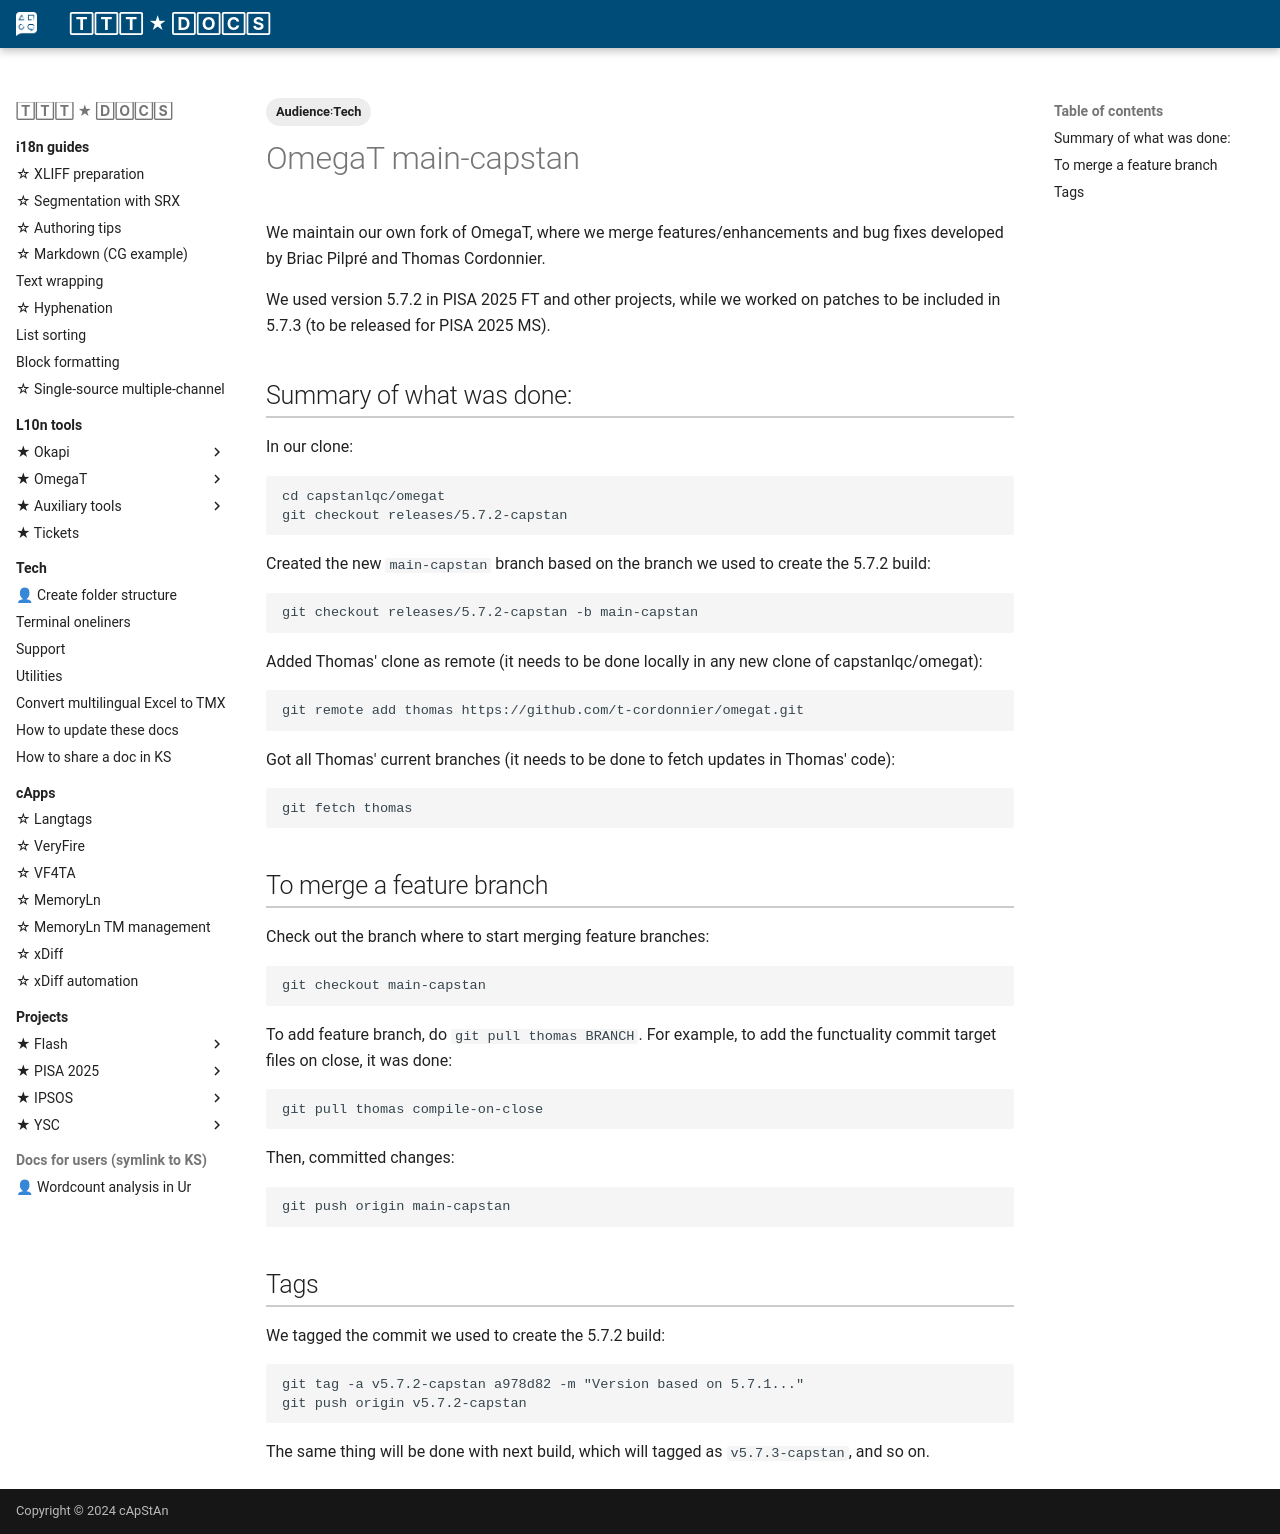

repository: capstanlqc/ttt_docs · page: tools/omegat/omegat-main-capstan/index.html · generator: mkdocs

---
tags:
  - Audience꞉Tech
---

# OmegaT main-capstan

We maintain our own fork of OmegaT, where we merge features/enhancements and bug fixes developed by Briac Pilpré and Thomas Cordonnier. 

We used version 5.7.2 in PISA 2025 FT and other projects, while we worked on patches to be included in 5.7.3 (to be released for PISA 2025 MS).

## Summary of what was done:

In our clone:
```
cd capstanlqc/omegat
git checkout releases/5.7.2-capstan
```

Created the new `main-capstan` branch based on the branch we used to create the 5.7.2 build:
```
git checkout releases/5.7.2-capstan -b main-capstan
```
Added Thomas' clone as remote (it needs to be done locally in any new clone of capstanlqc/omegat):
```
git remote add thomas https://github.com/t-cordonnier/omegat.git
```

Got all Thomas' current branches (it needs to be done to fetch updates in Thomas' code):
```
git fetch thomas
```

## To merge a feature branch

Check out the branch where to start merging feature branches:
```
git checkout main-capstan
```

To add feature branch, do `git pull thomas BRANCH`. For example, to add the functuality commit target files on close, it was done:

```
git pull thomas compile-on-close
```

Then, committed changes:
```
git push origin main-capstan
```

## Tags

We tagged the commit we used to create the 5.7.2 build:
```
git tag -a v5.7.2-capstan a978d82 -m "Version based on 5.7.1..." 
git push origin v5.7.2-capstan
```

The same thing will be done with next build, which will tagged as `v5.7.3-capstan`, and so on.
